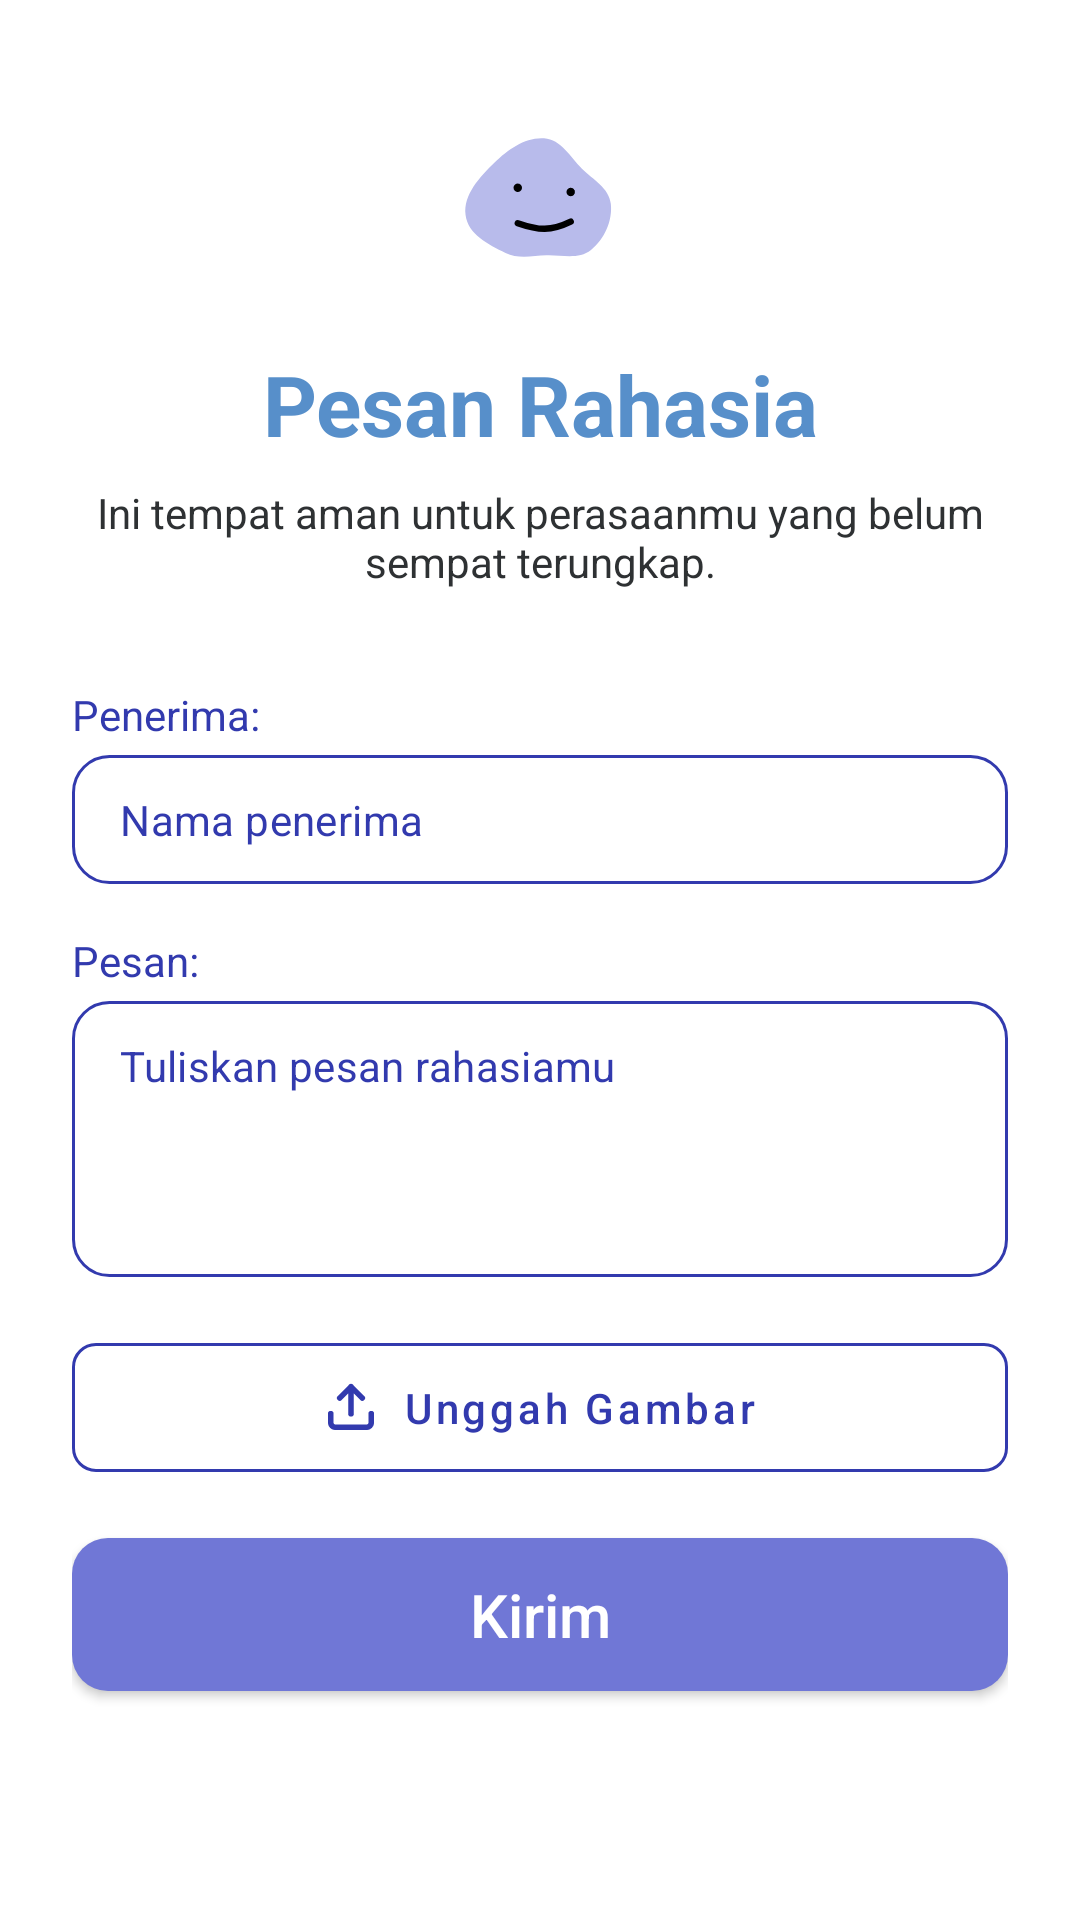

Layout XML and referenced resources for this Android screen:
<!-- AndroidManifest.xml: application theme Theme.UTPtesPAM -->
<!-- res/layout/fragment_create.xml -->
<?xml version="1.0" encoding="utf-8"?>
<androidx.constraintlayout.widget.ConstraintLayout
    xmlns:android="http://schemas.android.com/apk/res/android"
    xmlns:app="http://schemas.android.com/apk/res-auto"
    xmlns:tools="http://schemas.android.com/tools"
    android:layout_width="match_parent"
    android:layout_height="match_parent"
    android:background="@color/white" android:padding="24dp"
    tools:context=".ui.create.CreateFragment">

    <ImageView
        android:id="@+id/imageViewCreateIcon"
        android:layout_width="60dp"
        android:layout_height="60dp"
        android:layout_marginTop="16dp"
        android:src="@drawable/ic_smiley_cloud" app:layout_constraintEnd_toEndOf="parent"
        app:layout_constraintStart_toStartOf="parent"
        app:layout_constraintTop_toTopOf="parent"
        app:layout_constraintBottom_toTopOf="@id/textViewCreateTitle"/>

    <TextView
        android:id="@+id/textViewCreateTitle"
        android:layout_width="0dp"
        android:layout_height="wrap_content"
        android:layout_marginTop="16dp"
        android:text="Pesan Rahasia"
        android:textAlignment="center"
        android:textColor="@color/blue_500" android:textSize="28sp" android:textStyle="bold"
        app:layout_constraintEnd_toEndOf="parent"
        app:layout_constraintStart_toStartOf="parent"
        app:layout_constraintTop_toBottomOf="@id/imageViewCreateIcon" />

    <TextView
        android:id="@+id/textViewCreateSubtitle"
        android:layout_width="0dp"
        android:layout_height="wrap_content"
        android:layout_marginTop="8dp"
        android:text="Ini tempat aman untuk perasaanmu yang belum sempat terungkap."
        android:textAlignment="center"
        android:textColor="@color/grey_700" android:textSize="14sp"
        app:layout_constraintEnd_toEndOf="parent"
        app:layout_constraintStart_toStartOf="parent"
        app:layout_constraintTop_toBottomOf="@id/textViewCreateTitle" />

    <TextView
        android:id="@+id/textViewRecipientLabel"
        android:layout_width="wrap_content"
        android:layout_height="wrap_content"
        android:layout_marginTop="32dp"
        android:text="Penerima:"
        android:textColor="@color/purple_600"
        android:textSize="14sp"
        app:layout_constraintStart_toStartOf="parent"
        app:layout_constraintTop_toBottomOf="@id/textViewCreateSubtitle" />

    <com.google.android.material.textfield.TextInputLayout
        android:id="@+id/textFieldRecipientLayout"
        style="@style/Widget.MaterialComponents.TextInputLayout.OutlinedBox.Dense" android:layout_width="0dp"
        android:layout_height="wrap_content"
        android:layout_marginTop="4dp"
        app:boxStrokeWidth="0dp" app:boxStrokeWidthFocused="0dp" app:hintEnabled="false" app:layout_constraintEnd_toEndOf="parent"
        app:layout_constraintStart_toStartOf="parent"
        app:layout_constraintTop_toBottomOf="@id/textViewRecipientLabel">

        <com.google.android.material.textfield.TextInputEditText
            android:id="@+id/editTextRecipient"
            android:layout_width="match_parent"
            android:layout_height="wrap_content"
            android:background="@drawable/edit_text_background_create"
            android:hint="Nama penerima"
            android:textColorHint="@color/purple_600"
            android:textSize="14sp"
            android:inputType="textPersonName"
            android:paddingStart="16dp"
            android:paddingEnd="16dp"
            android:paddingTop="12dp"
            android:paddingBottom="12dp"/>

    </com.google.android.material.textfield.TextInputLayout>

    <TextView
        android:id="@+id/textViewMessageLabel"
        android:layout_width="wrap_content"
        android:layout_height="wrap_content"
        android:layout_marginTop="16dp"
        android:text="Pesan:"
        android:textColor="@color/purple_600"
        android:textSize="14sp"
        app:layout_constraintStart_toStartOf="parent"
        app:layout_constraintTop_toBottomOf="@id/textFieldRecipientLayout" />


    <com.google.android.material.textfield.TextInputLayout
        android:id="@+id/textFieldMessageLayout"
        style="@style/Widget.MaterialComponents.TextInputLayout.OutlinedBox.Dense"
        android:layout_width="0dp"
        android:layout_height="wrap_content"
        android:layout_marginTop="4dp"
        app:boxStrokeWidth="0dp"
        app:boxStrokeWidthFocused="0dp"
        app:hintEnabled="false"
        app:layout_constraintEnd_toEndOf="parent"
        app:layout_constraintStart_toStartOf="parent"
        app:layout_constraintTop_toBottomOf="@id/textViewMessageLabel">

        <com.google.android.material.textfield.TextInputEditText
            android:id="@+id/editTextMessage"
            android:layout_width="match_parent"
            android:layout_height="wrap_content"
            android:background="@drawable/edit_text_background_create" android:gravity="top|start"
            android:hint="Tuliskan pesan rahasiamu"
            android:textColorHint="@color/purple_600"
            android:textSize="14sp"
            android:inputType="textMultiLine"
            android:minLines="4"
            android:paddingStart="16dp"
            android:paddingEnd="16dp"
            android:paddingTop="12dp"
            android:paddingBottom="12dp" />

    </com.google.android.material.textfield.TextInputLayout>

    <com.google.android.material.button.MaterialButton
        android:id="@+id/buttonUploadImage"
        style="@style/Widget.MaterialComponents.Button.OutlinedButton" android:layout_width="0dp"
        android:layout_height="wrap_content"
        android:layout_marginTop="16dp"
        android:paddingTop="12dp"
        android:paddingBottom="12dp"
        android:text="Unggah Gambar"
        android:textSize="14sp"
        android:textAllCaps="false"
        android:textColor="@color/purple_600"
        android:gravity="center"
        app:icon="@drawable/ic_upload"
        app:iconTint="@color/purple_600"
        app:iconPadding="8dp"
        app:iconGravity="textStart"
        app:layout_constraintEnd_toEndOf="parent"
        app:layout_constraintStart_toStartOf="parent"
        app:layout_constraintTop_toBottomOf="@id/textFieldMessageLayout"
        app:strokeColor="@color/purple_600"
        app:cornerRadius="8dp"/>

    <Button
        android:id="@+id/buttonSend"
        android:layout_width="0dp"
        android:layout_height="wrap_content"
        android:layout_marginTop="16dp"
        android:background="@drawable/button_background_create"
        android:paddingTop="12dp"
        android:paddingBottom="12dp"
        android:text="Kirim"
        android:textAllCaps="false"
        android:textColor="@color/white"
        android:textSize="20sp"
        app:layout_constraintEnd_toEndOf="parent"
        app:layout_constraintStart_toStartOf="parent"
        app:layout_constraintTop_toBottomOf="@id/buttonUploadImage"/>

</androidx.constraintlayout.widget.ConstraintLayout>
<!-- resources referenced by this layout -->
<resources>
  <color name="blue_500">#578FCA</color>
  <color name="grey_700">#2E3133</color>
  <color name="purple_600">#323AAE</color>
  <color name="white">#FFFFFFFF</color>
  <!-- drawable button_background_create (drawable) -->
  <?xml version="1.0" encoding="utf-8"?>
  <shape xmlns:android="http://schemas.android.com/apk/res/android"
      android:shape="rectangle">
      <solid android:color="@color/purple_400" /> <corners android:radius="12dp" />
  </shape>
  <!-- drawable edit_text_background_create (drawable) -->
  <?xml version="1.0" encoding="utf-8"?>
  <shape xmlns:android="http://schemas.android.com/apk/res/android"
      android:shape="rectangle">
      <solid android:color="@android:color/transparent" />
      <stroke android:width="1dp" android:color="@color/purple_600" />
      <corners android:radius="12dp" />
  </shape>
  <!-- drawable ic_smiley_cloud (drawable) -->
  <vector xmlns:android="http://schemas.android.com/apk/res/android"
      android:width="85dp"
      android:height="85dp"
      android:viewportWidth="85"
      android:viewportHeight="85">
    <path
        android:pathData="M21.059,20.125C27.562,13.78 35.666,8.066 44.42,8.674C52.504,9.236 56.642,17.432 62.311,22.99C67.618,28.194 75.101,32.019 75.94,39.582C76.825,47.551 73.024,56.229 66.574,61.398C60.724,66.086 52.872,63.658 45.586,63.908C38.837,64.139 32.139,65.727 26.229,62.78C18.123,58.738 8.464,54.009 7.353,44.843C6.209,35.402 14.03,26.984 21.059,20.125Z"
        android:fillColor="#B8BBEB"
        android:fillType="evenOdd"/>
    <path
        android:pathData="M32,32m-2,0a2,2 0,1 1,4 0a2,2 0,1 1,-4 0"
        android:fillColor="#000000"/>
    <path
        android:pathData="M57,34m-2,0a2,2 0,1 1,4 0a2,2 0,1 1,-4 0"
        android:fillColor="#000000"/>
    <path
        android:pathData="M32,48.71C42.05,52.189 47.567,52.578 57.01,48"
        android:strokeWidth="3"
        android:fillColor="#00000000"
        android:strokeColor="#000000"
        android:strokeLineCap="round"/>
  </vector>
  <!-- drawable ic_upload (drawable) -->
  <vector xmlns:android="http://schemas.android.com/apk/res/android"
      android:width="24dp"
      android:height="24dp"
      android:viewportWidth="24"
      android:viewportHeight="24">
    <path
        android:pathData="M21,15V19C21,19.53 20.789,20.039 20.414,20.414C20.039,20.789 19.53,21 19,21H5C4.47,21 3.961,20.789 3.586,20.414C3.211,20.039 3,19.53 3,19V15M17,8L12,3M12,3L7,8M12,3V15"
        android:strokeLineJoin="round"
        android:strokeWidth="2.5"
        android:fillColor="#00000000"
        android:strokeColor="#323AAE"
        android:strokeLineCap="round"/>
  </vector>
  <style name="Theme.UTPtesPAM" parent="Base.Theme.UTPtesPAM" />
  <color name="purple_400">#7077D6</color>
  <style name="Base.Theme.UTPtesPAM" parent="Theme.Material3.DayNight.NoActionBar">
          
          
          <item name="colorPrimary">@color/purple_400</item>
          <item name="colorPrimaryVariant">@color/teal_400</item>
          <item name="colorSecondary">@color/teal_900</item>
      </style>
  <color name="teal_400">#94D1DB</color>
  <color name="teal_900">#112D32</color>
</resources>
